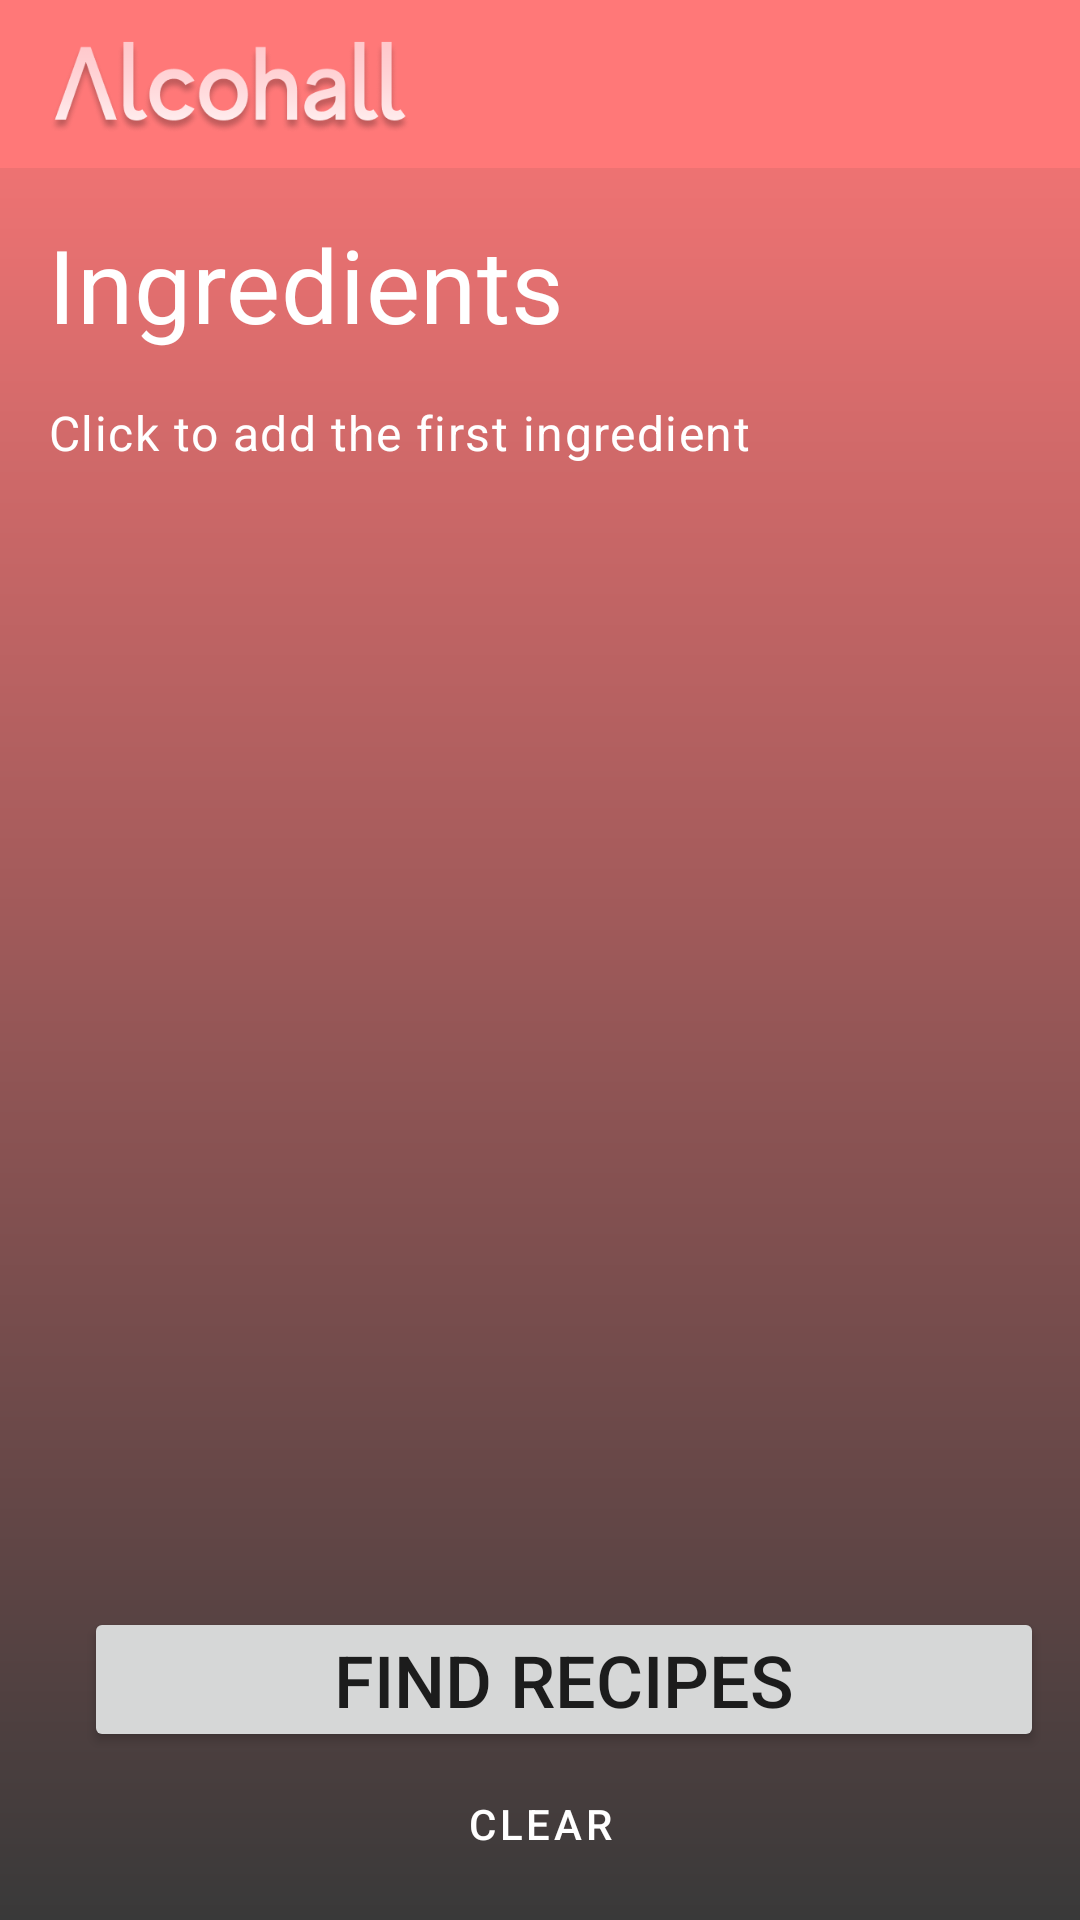

Reconstruct the res/layout file that produces this screen, plus the resources it refers to.
<!-- AndroidManifest.xml: application theme AppTheme -->
<!-- res/layout/activity_ingredients.xml -->
<?xml version="1.0" encoding="utf-8"?>
<LinearLayout xmlns:android="http://schemas.android.com/apk/res/android"
    xmlns:app="http://schemas.android.com/apk/res-auto"
    android:layout_width="match_parent"
    android:layout_height="match_parent"
    android:background="@drawable/gradient"
    android:orientation="vertical">

    <androidx.appcompat.widget.Toolbar
        android:id="@+id/toolbar"
        style="@style/Toolbar">

        <ImageView
            android:id="@+id/logoXmarks"
            android:layout_width="wrap_content"
            android:layout_height="wrap_content"
            android:layout_marginBottom="@dimen/min_margin"
            android:layout_marginTop="@dimen/min_margin"
            android:adjustViewBounds="true"
            android:src="@drawable/toolbar_logo"
            android:contentDescription="@string/toolbar_logo" />
    </androidx.appcompat.widget.Toolbar>

    <LinearLayout
        android:layout_width="match_parent"
        android:layout_height="0dp"
        android:layout_marginTop="@dimen/main_margin"
        android:layout_weight="6"
        android:orientation="vertical">

        <LinearLayout
            android:layout_width="match_parent"
            android:layout_height="wrap_content"
            android:orientation="horizontal">

            <TextView
                android:id="@+id/add_ingredient_text_view"
                android:layout_width="0dp"
                android:layout_height="wrap_content"
                android:layout_marginStart="@dimen/main_margin"
                android:layout_marginBottom="@dimen/main_margin"
                android:layout_weight="5"
                android:text="@string/ingredients"
                android:textAppearance="?attr/textAppearanceHeadline4"
                android:textColor="@color/colorAccent" />
        </LinearLayout>

        <LinearLayout
            android:layout_width="match_parent"
            android:layout_height="wrap_content"
            android:layout_marginBottom="@dimen/min_margin"
            android:orientation="vertical">

            <androidx.recyclerview.widget.RecyclerView
                android:id="@+id/ingredient_recycler_view"
                android:layout_width="match_parent"
                android:layout_height="match_parent" />

            <TextView
                android:id="@+id/add_first_ingredient_text_view"
                android:layout_width="wrap_content"
                android:layout_height="wrap_content"
                android:layout_marginStart="@dimen/main_margin"
                android:clickable="true"
                android:focusable="true"
                android:text="@string/add_first_ingredient"
                android:textAppearance="?attr/textAppearanceBody1"
                android:textColor="@color/colorAccent" />
        </LinearLayout>
    </LinearLayout>

    <LinearLayout
        android:layout_width="match_parent"
        android:layout_height="wrap_content"
        android:layout_margin="@dimen/min_margin"
        android:gravity="center"
        android:orientation="vertical">

        <Button
            android:id="@+id/find_recipes_button"
            android:layout_width="match_parent"
            android:layout_height="wrap_content"
            android:layout_marginStart="@dimen/main_margin"
            android:layout_marginEnd="@dimen/main_padding"
            android:paddingTop="@dimen/main_padding"
            android:paddingBottom="@dimen/main_padding"
            android:text="@string/find_recipes"
            android:textSize="24sp"
            app:cornerRadius="20dp" />

        <Button
            android:id="@+id/clear_button"
            style="@style/Widget.MaterialComponents.Button.TextButton"
            android:layout_width="wrap_content"
            android:layout_height="wrap_content"
            android:text="@string/clear_ingredients"
            android:textColor="@color/colorAccent" />
    </LinearLayout>
</LinearLayout>
<!-- resources referenced by this layout -->
<resources>
  <color name="colorAccent">#FFFFFF</color>
  <dimen name="main_margin">16dp</dimen>
  <dimen name="main_padding">8dp</dimen>
  <dimen name="min_margin">8dp</dimen>
  <!-- drawable gradient (drawable) -->
  <?xml version="1.0" encoding="utf-8"?>
  <shape xmlns:android="http://schemas.android.com/apk/res/android"
      android:shape="rectangle">
  
      <gradient
          android:angle="90"
          android:endColor="@color/colorPrimary"
          android:startColor="@color/colorPrimaryDark" />
  
  </shape>
  <!-- drawable toolbar_logo: png bitmap (drawable, 15185 bytes) -->
  <string name="add_first_ingredient">Click to add the first ingredient</string>
  <string name="clear_ingredients">Clear</string>
  <string name="find_recipes">Find recipes</string>
  <string name="ingredients">Ingredients</string>
  <string name="toolbar_logo">Логотип тулбара</string>
  <style name="Toolbar">
          <item name="android:layout_width">match_parent</item>
          <item name="android:layout_height">?attr/actionBarSize</item>
          <item name="theme">@style/ThemeOverlay.AppCompat.Dark.ActionBar</item>
          <item name="android:background">@color/colorPrimary</item>
      </style>
  <style name="AppTheme" parent="Theme.MaterialComponents.DayNight">
          
          <item name="colorPrimary">@color/colorPrimary</item>
          <item name="colorPrimaryDark">@color/colorPrimaryDark</item>
          <item name="colorAccent">@color/colorAccent</item>
          <item name="windowActionBar">false</item>
          <item name="windowNoTitle">true</item>
      </style>
  <color name="colorPrimary">#FF7878</color>
  <color name="colorPrimaryDark">#393939</color>
</resources>
